Image classification data set "dataset" (GrowbotHub/dataset-growth-stage-radish on GitHub). Class labels (2): ready, small.

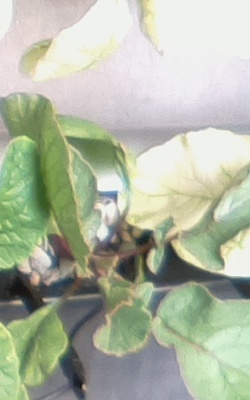
Label: ready

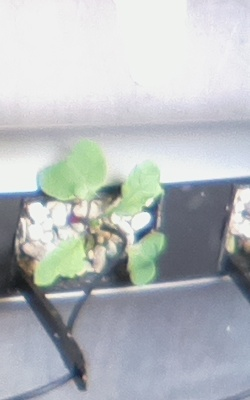
Label: small

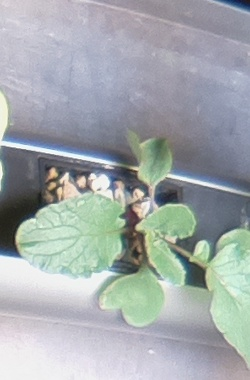
Label: ready

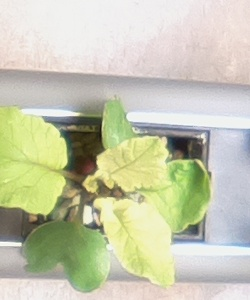
Label: small

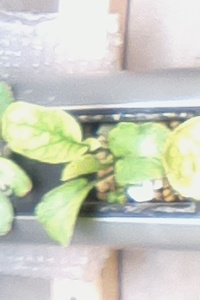
Label: ready

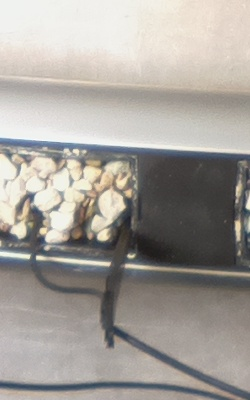
Label: small
